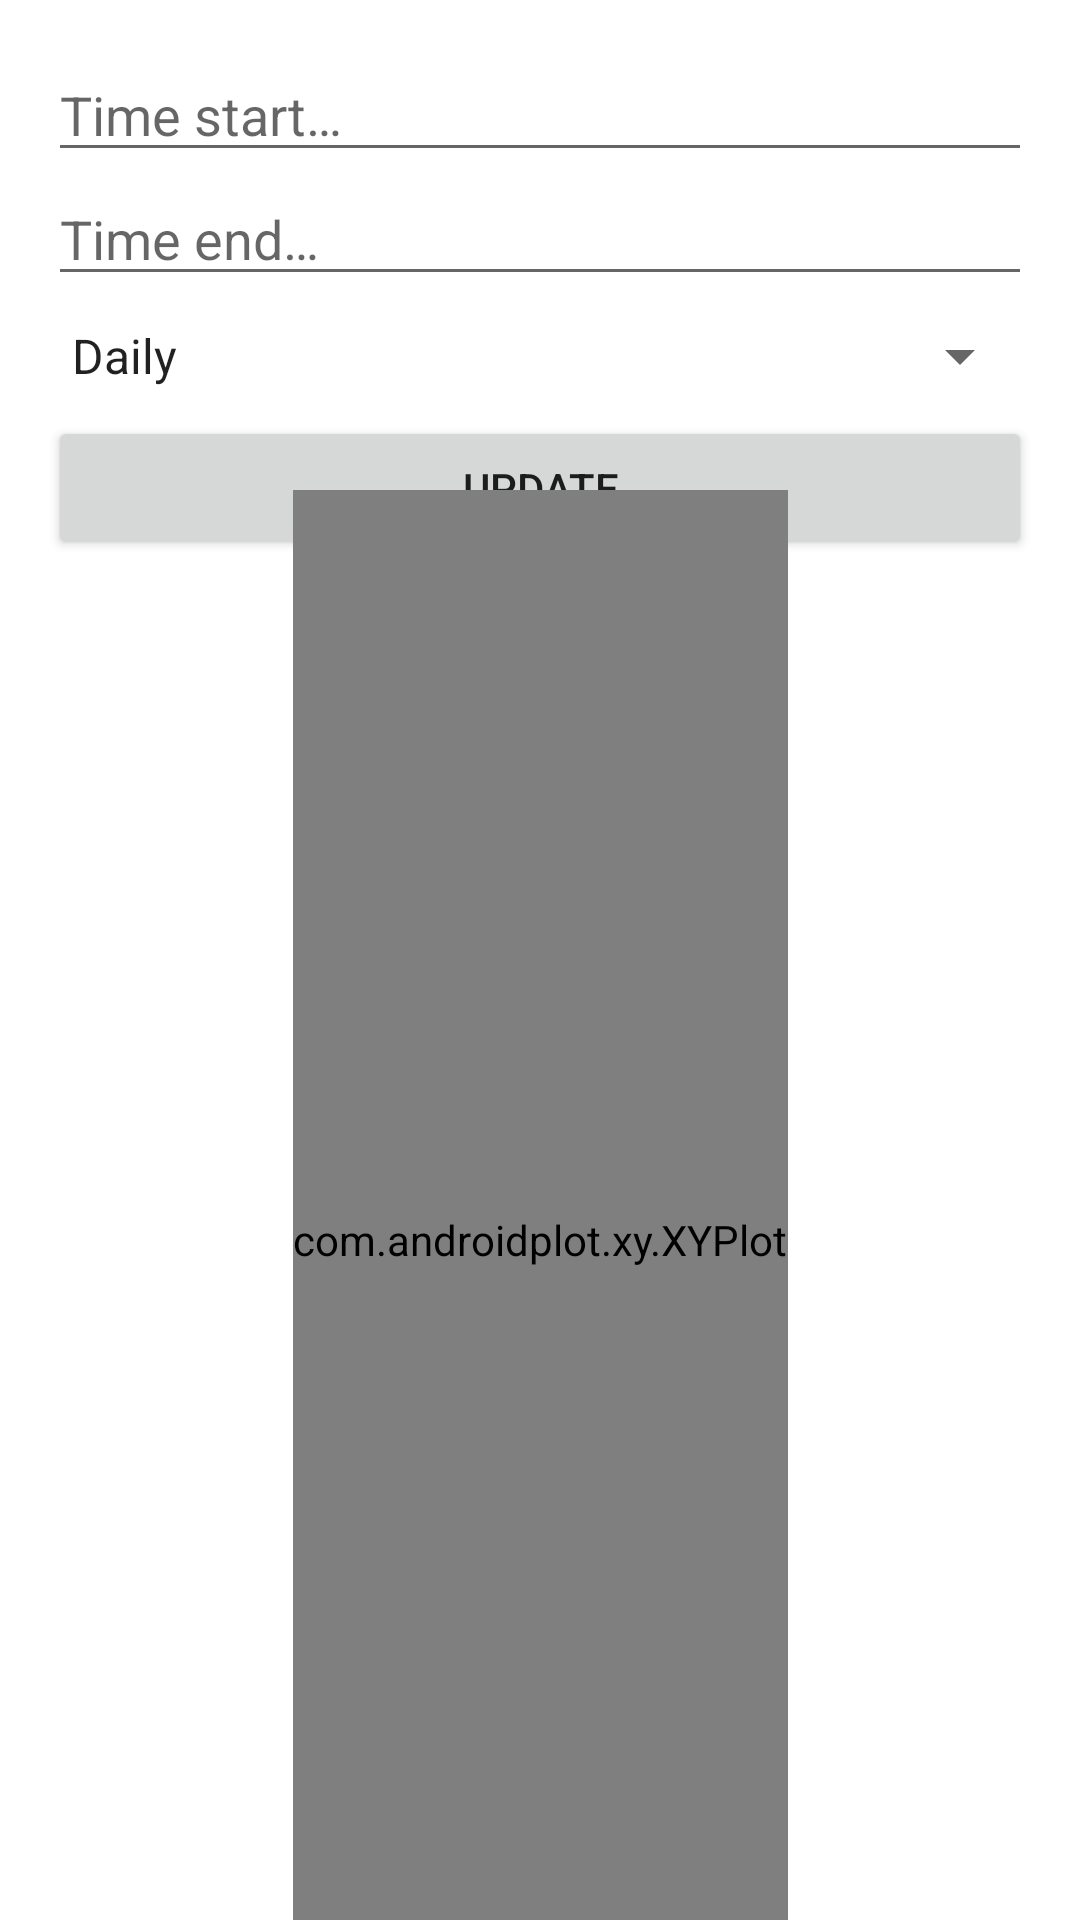

Write the Android layout XML for this screen, with the resource values it uses.
<!-- AndroidManifest.xml: application theme Theme.ReHydrate -->
<!-- res/layout/history_layout.xml -->
<?xml version="1.0" encoding="utf-8"?>
<androidx.constraintlayout.widget.ConstraintLayout xmlns:android="http://schemas.android.com/apk/res/android"
    xmlns:app="http://schemas.android.com/apk/res-auto"
    xmlns:tools="http://schemas.android.com/tools"
    android:id="@+id/linearLayout"
    android:layout_width="match_parent"
    android:layout_height="match_parent">

    <LinearLayout
        android:id="@+id/linearLayout2"
        android:layout_width="0dp"
        android:layout_height="wrap_content"
        android:layout_marginStart="16dp"
        android:layout_marginTop="16dp"
        android:layout_marginEnd="16dp"
        android:orientation="vertical"
        app:layout_constraintEnd_toEndOf="parent"
        app:layout_constraintStart_toStartOf="parent"
        app:layout_constraintTop_toTopOf="parent">

        <EditText
            android:id="@+id/edittext_time_start"
            android:layout_width="match_parent"
            android:layout_height="wrap_content"
            android:ems="10"
            android:hint="@string/ui_history_time_start"
            android:inputType="textPersonName" />

        <EditText
            android:id="@+id/edittext_time_end"
            android:layout_width="match_parent"
            android:layout_height="wrap_content"
            android:ems="10"
            android:hint="@string/ui_history_time_end"
            android:inputType="textPersonName" />

        <Spinner
            android:id="@+id/spinner_sum"
            android:layout_width="match_parent"
            android:layout_height="wrap_content"
            android:layout_marginTop="8dp"
            android:layout_marginBottom="8dp"
            android:entries="@array/ui_history_sum" />

        <Button
            android:id="@+id/button_update"
            android:layout_width="match_parent"
            android:layout_height="wrap_content"
            android:text="@string/ui_history_update" />
    </LinearLayout>

    <com.androidplot.xy.XYPlot
        android:id="@+id/history_plot"
        style="@style/APDefacto.Dark"
        android:layout_width="wrap_content"
        android:layout_height="500dp"
        android:layout_alignParentBottom="true"

        app:layout_constraintBottom_toBottomOf="parent"
        app:layout_constraintEnd_toEndOf="parent"
        app:layout_constraintStart_toStartOf="parent"
        app:layout_constraintTop_toBottomOf="@+id/linearLayout2" />

</androidx.constraintlayout.widget.ConstraintLayout>
<!-- resources referenced by this layout -->
<resources>
  <string-array name="ui_history_sum">
          <item>@string/ui_history_sum_daily</item>
          <item>@string/ui_history_sum_hourly</item>
          <item>@string/ui_history_sum_weekly</item>
          <item>@string/ui_history_sum_monthly</item>
          <item>@string/ui_history_sum_yearly</item>
      </string-array>
  <string name="ui_history_time_end">Time end…</string>
  <string name="ui_history_time_start">Time start…</string>
  <string name="ui_history_update">Update</string>
  <style name="Theme.ReHydrate" parent="Theme.MaterialComponents.DayNight.DarkActionBar">
          
          <item name="colorPrimary">@color/denim</item>
          <item name="colorPrimaryVariant">@color/aero_blue</item>
          <item name="colorOnPrimary">@color/white</item>
          
          <item name="colorSecondary">@color/teal_200</item>
          <item name="colorSecondaryVariant">@color/teal_700</item>
          <item name="colorOnSecondary">@color/black</item>
          
          <item name="android:statusBarColor">?attr/colorPrimaryVariant</item>
          
      </style>
  <string name="ui_history_sum_daily">Daily</string>
  <string name="ui_history_sum_hourly">Hourly</string>
  <string name="ui_history_sum_weekly">Weekly</string>
  <string name="ui_history_sum_monthly">Monthly</string>
  <string name="ui_history_sum_yearly">Yearly</string>
  <color name="denim">#3067BD</color>
  <color name="aero_blue">#C1F9DF</color>
  <color name="white">#FFFFFFFF</color>
  <color name="teal_200">#FF03DAC5</color>
  <color name="teal_700">#FF018786</color>
  <color name="black">#FF000000</color>
</resources>
